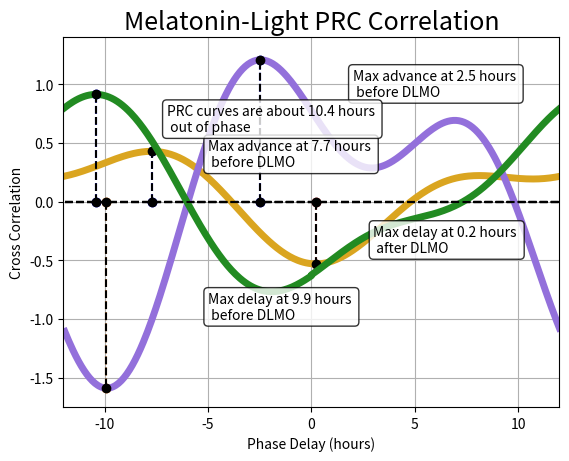

Generate this figure with matplotlib:
# -*- coding: utf-8 -*-
"""
Created on Tue Apr  2 15:35:29 2024

[redacted]

Microscopic PRC analysis 

"""


#-------- Set Up -------------------------------

# Imports 

import numpy as np
import matplotlib.pyplot as plt

# [redacted]

from itertools import repeat

# Corrected Hsat and sigma_M 
x = [-0.98204363, -0.07764001, -0.7152688,   0.8511226,   0.07833321] # Error = 3.655967724146368 # Optimization terminated successfully!! 

B1 = x[0]
theta1 = x[1] 
B2 = x[2]
theta2 = x[3] 
epsilon = x[4]

# ----------- Microscopic PRC to melatonin --------------
micro_prc = lambda phi: epsilon - B1*np.sin(phi + theta1) - B2*np.sin(2*phi + theta2)
phi = np.linspace(0,2*np.pi,361,endpoint=True)
response = micro_prc(phi)
DLMO = 5*np.pi/12
phi_rel_to_DLMO = np.mod(phi - DLMO,2*np.pi)
phi_rel_to_DLMO[phi_rel_to_DLMO > np.pi] = phi_rel_to_DLMO[phi_rel_to_DLMO > np.pi] - 2*np.pi
phi_argsort = np.argsort(phi_rel_to_DLMO)
max_advance_idx = np.argmax(response)
max_delay_idx = np.argmin(response)

plt.plot(12*phi_rel_to_DLMO[phi_argsort]/np.pi,response[phi_argsort],lw=2)
plt.plot(12*phi_rel_to_DLMO[phi_argsort]/np.pi, np.zeros_like(response),'k--')
plt.plot(list(repeat(12*phi_rel_to_DLMO[max_advance_idx]/np.pi,2)), [0,response[max_advance_idx]],'bo--')
plt.plot(list(repeat(12*phi_rel_to_DLMO[max_delay_idx]/np.pi,2)), [0,response[max_delay_idx]],'o--')
plt.grid()
plt.xlabel("Time Relative to DLMO (hours)")
plt.ylabel("Phase Response")
plt.title("Microscopic Melatonin Phase Response Curve")
plt.xlim((-12,12))
max_advance_time = abs(12*phi_rel_to_DLMO[max_advance_idx]/np.pi)
max_delay_time = abs(12*phi_rel_to_DLMO[max_delay_idx]/np.pi)
text_str = "Max advance at {:.2} hours \n before DLMO".format(max_advance_time)
props = dict(boxstyle='round', facecolor='white', alpha=0.8)
plt.text(2,0.9,text_str,bbox=props)
text_str = "Max delay at {:.2} hours \n before DLMO".format(max_delay_time)
plt.text(-5,-1,text_str,bbox=props)
plt.show()



# -------------- Micrscopic PRC to light ------------------
A1 = 0.3855 
beta1 = -0.0026
A2 = 0.1977 
beta2 = -0.957756
sigma = 0.0400692

micro_prc = lambda phi: sigma - A1*np.sin(phi + beta1) - A2*np.sin(2*phi + beta2)
phi = np.linspace(0,2*np.pi,361,endpoint=True)
light_response = micro_prc(phi)
DLMO = 5*np.pi/12
phi_rel_to_DLMO = np.mod(phi - DLMO,2*np.pi)
phi_rel_to_DLMO[phi_rel_to_DLMO > np.pi] = phi_rel_to_DLMO[phi_rel_to_DLMO > np.pi] - 2*np.pi
phi_argsort = np.argsort(phi_rel_to_DLMO)
max_advance_idx = np.argmax(light_response)
max_delay_idx = np.argmin(light_response)
plt.plot(12*phi_rel_to_DLMO[phi_argsort]/np.pi,light_response[phi_argsort],lw=2)
plt.plot(12*phi_rel_to_DLMO[phi_argsort]/np.pi, np.zeros_like(light_response),'k--')
plt.plot(list(repeat(12*phi_rel_to_DLMO[max_advance_idx]/np.pi,2)), [0,light_response[max_advance_idx]],'bo--')
plt.plot(list(repeat(12*phi_rel_to_DLMO[max_delay_idx]/np.pi,2)), [0,light_response[max_delay_idx]],'o--')
plt.grid()
plt.xlabel("Time Relative to DLMO (hours)")
plt.ylabel("Phase Response")
plt.title("Microscopic Light Phase Response Curve")
plt.xlim((-12,12))
max_advance_time = abs(12*phi_rel_to_DLMO[max_advance_idx]/np.pi)
max_delay_time = abs(12*phi_rel_to_DLMO[max_delay_idx]/np.pi)
text_str = "Max advance at {:.2} hours \n before DLMO".format(max_advance_time)
props = dict(boxstyle='round', facecolor='white', alpha=0.8)
plt.text(-5,0.3,text_str,bbox=props)
text_str = "Max delay at {:.2} hours \n after DLMO".format(max_delay_time)
plt.text(3,-0.43,text_str,bbox=props)
plt.show()



# Determine phase difference between melatonin and light PRCs 
mel_fourier = np.fft.fft(response)
light_fourier = np.fft.fft(np.flip(light_response))
cross_cor_four = mel_fourier*light_fourier
cross_cor = np.real(np.fft.ifft(cross_cor_four))
cross_cor = np.fft.fftshift(cross_cor)/(np.linalg.norm(response)*np.linalg.norm(light_response))
phi[phi > np.pi] = phi[phi > np.pi] - 2*np.pi
phi = np.fft.fftshift(phi)
max_alignment_idx = np.argmax(cross_cor)
plt.plot(12*phi/np.pi,cross_cor)
plt.plot(12*phi/np.pi,np.zeros_like(phi),'k--')
plt.plot(list(repeat(12*phi[max_alignment_idx]/np.pi,2)), [0,cross_cor[max_alignment_idx]],'bo--')
hours_out = -12*phi[max_alignment_idx]/np.pi
text_str = "PRC curves are about {:2} hours \n out of phase".format(hours_out)
plt.text(-7,0.6,text_str,bbox=props)
plt.xlabel('Phase Delay (hours)')
plt.xlim((-12,12))
plt.ylabel('Cross Correlation')
plt.title("Melatonin-Light PRC Correlation")
plt.grid()
plt.show()


# [redacted]

# Microscopic PRC to light
plt.rcParams.update({'font.size': 15})
plt.plot(12*phi_rel_to_DLMO[phi_argsort]/np.pi,light_response[phi_argsort],lw=5,color='goldenrod') # PRC 
plt.plot(12*phi_rel_to_DLMO[phi_argsort]/np.pi, np.zeros_like(light_response),'k--') # Line at 0
plt.plot(list(repeat(12*phi_rel_to_DLMO[max_advance_idx]/np.pi,2)), [0,light_response[max_advance_idx]],'o--',color='black') # Line of max advance 
plt.plot(list(repeat(12*phi_rel_to_DLMO[max_delay_idx]/np.pi,2)), [0,light_response[max_delay_idx]],'o--',color='black') # Line of max delay
plt.xlabel("Time Relative to DLMO (hours)")
plt.ylabel("Phase Response")
plt.title("Microscopic Phase Response Curve to Light")
plt.xlim((-12,12))
plt.ylim([-1.75,1.4])
max_advance_time_mel = abs(12*phi_rel_to_DLMO[max_advance_idx]/np.pi)
max_delay_time_mel = abs(12*phi_rel_to_DLMO[max_delay_idx]/np.pi)
plt.show()



# Microscopic PRC to Melatonin 

micro_prc = lambda phi: epsilon - B1*np.sin(phi + theta1) - B2*np.sin(2*phi + theta2)
phi = np.linspace(0,2*np.pi,361,endpoint=True)
response = micro_prc(phi)
DLMO = 5*np.pi/12
phi_rel_to_DLMO = np.mod(phi - DLMO,2*np.pi)
phi_rel_to_DLMO[phi_rel_to_DLMO > np.pi] = phi_rel_to_DLMO[phi_rel_to_DLMO > np.pi] - 2*np.pi
phi_argsort = np.argsort(phi_rel_to_DLMO)
max_advance_idx = np.argmax(response)
max_delay_idx = np.argmin(response)

plt.plot(12*phi_rel_to_DLMO[phi_argsort]/np.pi,response[phi_argsort],lw=5,color='mediumpurple')
plt.plot(12*phi_rel_to_DLMO[phi_argsort]/np.pi, np.zeros_like(response),'k--')
plt.plot(list(repeat(12*phi_rel_to_DLMO[max_advance_idx]/np.pi,2)), [0,response[max_advance_idx]],'ko--')
plt.plot(list(repeat(12*phi_rel_to_DLMO[max_delay_idx]/np.pi,2)), [0,response[max_delay_idx]],'ko--')
plt.xlabel("Time Relative to DLMO (hours)")
plt.ylabel("Phase Response")
plt.title("Microscopic Phase Response Curve to Melatonin")
plt.xlim((-12,12))
plt.ylim([-1.75,1.4])
max_advance_time_mel = abs(12*phi_rel_to_DLMO[max_advance_idx]/np.pi)
max_delay_time_mel = abs(12*phi_rel_to_DLMO[max_delay_idx]/np.pi)
plt.show()



# Cross Correlation
mel_fourier = np.fft.fft(response)
light_fourier = np.fft.fft(np.flip(light_response))
cross_cor_four = mel_fourier*light_fourier
cross_cor = np.real(np.fft.ifft(cross_cor_four))
cross_cor = np.fft.fftshift(cross_cor)/(np.linalg.norm(response)*np.linalg.norm(light_response))
phi[phi > np.pi] = phi[phi > np.pi] - 2*np.pi
phi = np.fft.fftshift(phi)
max_alignment_idx = np.argmax(cross_cor)
plt.plot(12*phi/np.pi,cross_cor,lw=5,color='forestgreen')
plt.plot(12*phi/np.pi,np.zeros_like(phi),'k--')
plt.plot(list(repeat(12*phi[max_alignment_idx]/np.pi,2)), [0,cross_cor[max_alignment_idx]],'ko--')
hours_out = -12*phi[max_alignment_idx]/np.pi
plt.xlabel('Phase Delay (hours)')
plt.xlim((-12,12))
plt.ylabel('Cross Correlation')
plt.title("Melatonin-Light PRC Correlation")
plt.show()
